pico-8 play session: mixed d-pad (fixed 12-tick cycle), after a click and taps of 🅾, ❎, 🅾+❎, 🅾 in the second before t = 0

[t = 1 s] mixed d-pad (1.2s cycle ×~1): → ← ↑ ↓ + 🅾/❎ taps, ~1s
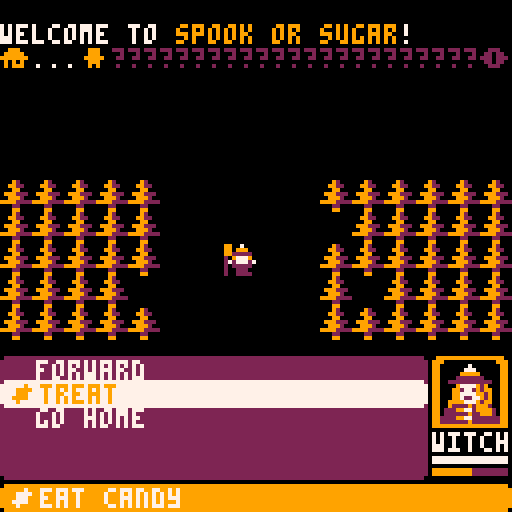
[t = 6 s] mixed d-pad (1.2s cycle ×~5): → ← ↑ ↓ + 🅾/❎ taps, ~6s
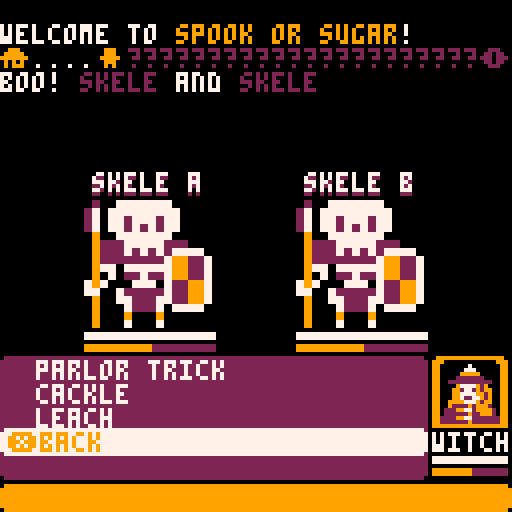
[t = 8 s] mixed d-pad (1.2s cycle ×~6): → ← ↑ ↓ + 🅾/❎ taps, ~8s
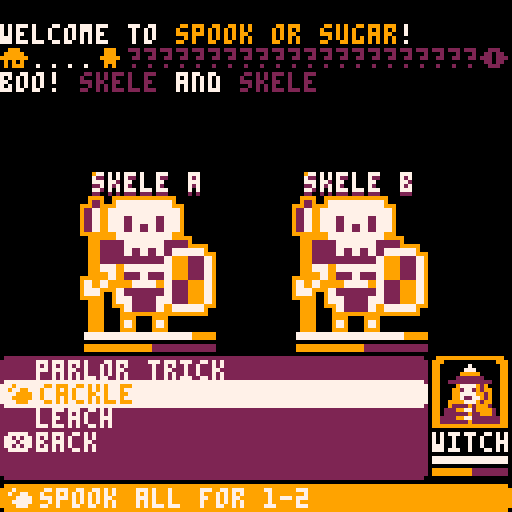

pico-8 cartridge
version 18
__lua__

function mobflip(mb,dx,dy)
 mb.flpx = dx==0 and mb.flpx or dx<0
 if dy then
 mb.flpy = dy==0 and mb.flpy or dy<0
 end
end

function mobbump(mb,dx,dy)
 mb.sox,
 mb.soy,
 mb.ox,
 mb.oy,
 mb.mov
 =
 dx*8,
 dy*8,
 0,
 0,
 mov_bump
end

function mov_bump(self)
 local tme=p_t>0.5 and 1-p_t or p_t
 self.ox,self.oy=self.sox*tme,self.soy*tme
end

function mov_walk(self)
 self.ox,self.oy=self.sox*p_t,self.soy*p_t
end


function drawspr(m)
 spr(m.s,m.x*8+m.ox,m.y*8+m.oy,m.w or 1,m.h or 1,m.flpx,m.flpy)
end


function create_object(s,x,y,draw,update,w,h)
 ob= {
  s=s,
  draw=draw or drawspr,
  update=update or empty,
  d=0,
  x=x or 8,
  y=y or 8,
  dx=0,
  dy=0,
  ox=0,
  oy=0, 
  w=w or 1,
  h=h or 1
 }
 add(objects,ob)
 return ob
end


function isorty(t) --insertion sort, ascending y
 for n=2,#t do
  local i=n
  while i>1 and t[i].y*8+t[i].oy+(t[i].z or 0)<t[i-1].y*8+t[i-1].oy+(t[i-1].z or 0) do
   t[i],t[i-1]=t[i-1],t[i]
   i-=1
  end
 end
end
-------------------------------
--compression
-------------------------------
function explodeval(s)
 local retval,lastpos,subarray={},1
 for i=1,#s do
  subes=sub(s,i,i)
  if subes=="{" then
   i+=1
   subarray=i
  elseif subes=="}" then
   add(retval,explodeval(sub(s,subarray,i-1)))
   subarray=nil
  elseif subes=="," and not subarray then
   local subs=sub(s, lastpos, i-1)
   add(retval,tonum(subs) or subs)---#subs!=0 and
   i+=1
   lastpos=i
  end
 end
 add(retval,sub(s,lastpos,#s))
 return retval
end

-------------------------------
--connversion/getting data
-------------------------------
function contains(array,a)
 for i in all(array) do
  if i==a then
   return true
  end
 end
end

function get_sig(x,y)
  local sig=0
  for i=1,4 do
    local dx,dy=x+dirx[i],y+diry[i]
    sig=bor(sig,shl(not check_tile(dx,dy,2) and not out_of_bounds(dx,dy) and 0 or 1,8-i))
  end
  return sig
end

function check_tile(_x,_y,_f)
  m=get_object(_x,_y)
  return m and fget(m.s,_f) or fget(mget(_x,_y),_f)
end

function get_object(_x,_y,filter,truth)
  -- local static_backup=nil
  for m in all(objects) do
    if m.x==_x and m.y==_y and m[filter]==truth then
      -- if m.satic then
       -- static_backup=m
      -- end
      return m
    end
  end
  -- return static_backup
end

-- function out_of_bounds(_x,_y)


function compare_sig_mask(sig,match,mask)
  return bor(sig,mask)==bor(match,mask)
end

function convert_spr(s) 
  return s%16*8,flr(s/16)*8
end

function convert_cord_to_spr(x,y) 
  return flr(x/8)%16+flr(y/8)*16
end

function flag_check(x,y,f)
  if f then return fget(getm(x,y),f) end
 return fget(getm(x,y))
end

function mflr(obj)
  return flr(obj.x/8),flr(obj.y/8)
end

function convert_cord(obj)
   return {x=flr(obj.x/8),y=flr(obj.y/8)}
end
-------------------------------
--collision
-------------------------------



function get_buttons()
 p.dx,p.dy=0,0
 for i=1,4 do
  if btn(i-1) then
   p.dx+=dirx[i]
   p.dy+=diry[i]
  end
 end
end

function getbtn(n)
 for i=0,5 do
  if btnp(i,n) then
   return i+1
  end
 end
 return 0
end

-------------------------------
--pathfinding
-------------------------------
function find_matching_tiles(position,sprite)
 local found,pos=2048,convert_cord(position)
 founds={}
 for x=0,mapwidth do
   for y=0,mapheight do
     if mget(x,y)==sprite then
      add(founds,{x=x,y=y})
     end
   end
 end
 return founds
end



function heuristic( nodea, nodeb )
 return nodea==nodeb and 0 or check_tile(nodea.x,nodea.y,0)
    and 
    255 
    or 
    distance(nodea,nodeb) 
end


function ★pathfinding(start,goal,ja)
 --★
 closedset,
 openset,
 came_from,
 g_scr,
 f_score
 =
 {},
 {start},
 {},
 {},
 {}
 
 g_scr[start],
 f_score[start]
 =
 0,
 heuristic(start,goal)
 while openset do
  local current = lowest_f_score(openset,f_score)
  if current==goal then
   local path={}
   while goal do
   -- …debug_square(goal.x,goal.y,g_scr[goal])
    add(path,goal)
    goal=came_from[goal]
    
    -- if mob then
    -- …debug_print(filter,goal.x,goal.y,step+1)
    -- end
    -- wait(2)
   end
   return path
  end
  del(openset,current)
  add(closedset,current)
  for i=1,4 do 
   local dx,dy=current.x+dirx[i],current.y+diry[i]
   if not out_of_bounds(dx,dy) then
    local ngb=graph[dx][dy]
    if not_in(closedset, ngb)  then
     tg_scr,
     notopen 
     = 
     g_scr[current]+distance(current,ngb),
     not_in(openset,ngb)
     
     if notopen or tg_scr<g_scr[ngb] then
      came_from[ngb],
      g_scr[ngb]
      =
      current,
      tg_scr
      f_score[ngb]=g_scr[ngb]+heuristic(ngb,goal)
      if notopen then
       add( openset, ngb )
      end
     end
    end
   end
  end
 end
end

-------------------------------
--dijkstra maps
-------------------------------
--★dijkstra_map
function calcdist(tx,ty)
 local cand,step={{x=tx,y=ty}},0
 distmap=blankmap()
 distmap[tx][ty]=0
 repeat
  step+=1
  candnew={} 
  for c in all(cand) do
   for d=1,4 do
    local dx,dy=c.x+dirx[d],c.y+diry[d]
    if not out_of_bounds(dx,dy) and not distmap[dx][dy] then
     distmap[dx][dy]=step
     if not check_tile(dx,dy,0) then
      add(candnew,{x=dx,y=dy})
     end
    end
   end
  end
  cand=candnew
 until #cand==0
end

function find_nearest_tile(tx,ty,filter,truth)
 local cand,step={{x=tx,y=ty}},0
 distmap=blankmap()
 distmap[tx][ty]=0
 truth=truth and truth or true
 repeat
  step+=1
  candnew={} 
  for c in all(cand) do

   if mget(c.x,c.y)==filter then
     -- cls()
     -- _draw()
    return c
   end
   for d=1,4 do
    local dx,dy=c.x+dirx[d],c.y+diry[d]
    printh(dx.." "..dy)
    printh(out_of_bounds(dx,dy))
    if not out_of_bounds(dx,dy) and not distmap[dx][dy] then

     distmap[dx][dy]=step
     local mob=get_mob(dx,dy)
     if mob and mob[filter]==truth then
      return mob
     end
     if not check_tile(dx,dy,0) then
      add(candnew,{x=dx,y=dy})
     end
    end
   end
  end
  cand=candnew
 until #cand==0
end

function round(x)
    return flr(x + .5)
end

function sign0(n)
  if n<=0 then return 0 end
  return 1
end


-------------------------------
--fading
-------------------------------
dpal,
fadeperc
=
explodeval("0,1,1,2,1,13,6,4,4,9,3,13,1,13,14"),
1
function dofade()
 local p,kmax,col,k=flr(mid(0,fadeperc,1)*100)
 for j=1,15 do
  col = j
  kmax=flr((p+j*1.46)/22)
  for k=1,kmax do
   col=dpal[col]
  end
  pal(j,col,1)
 end
end

dpal2=explodeval("0,2,7,7")

function fade(path,length)
 wait(length*4)
 fadeperc=path==1 and 0 or 4
 repeat
  fadeperc+=1*path
  for j=fadeperc,4 do
   pal(palate[j],palate[j-fadeperc],1)
  end
  wait(length)
 until fadeperc==4 or fadeperc==0
end

function checkfade()
 if fadeperc>0 then
  fadeperc=max(fadeperc-.04,0)
  dofade()
 end
end
-------------------------------
--data
-------------------------------
dirx,
diry
=
explodeval("-1,1,0,0,1,1,-1,-1,"),
explodeval("0,0,-1,1,-1,1,1,-1,")
dirx[0]=0
diry[0]=0
function sin_time()
  return sin(time()*4)
end

function getrnd(tab)
  return tab[ceil(rnd(#tab))]
end

function blankmap()
 local blank={}
 for _x=0,mapwidth do
  blank[_x]={}
 end
 return blank
end

-------------------------------
--strings
 -------------------------------
 chars,
 s2c,
 c2s
 =
 " !\"#$%&'()*+,-./:;<=>?@abcdefghijklmnopqrstuvwxyz0123456789[\\]^_`abcdefghijklmnopqrstuvwxyz{|}~",
 {},
 {}

 for i=1,95 do
  c,s=i+31,sub(chars,i,i)
  c2s[c],s2c[s]=s,c 
 end

 function chr(i)
  return c2s[i]
 end

 function ord(s,i)
  return s2c[sub(s,i,i)]
 end

function string_width(txt)
  local ws=0
  for i=1,#txt do
   if check_for_style(sub(txt,i,i)) then
    i+=1
   else
    ws+=1
    if not ord(txt,i) then
     ws+=1
    end
   end
  end
  return ws
end


function check_for_style(charf)
 comds="\0\1\2\3"
 for r=1,#comds do
  if charf==sub(comds,r,r) then
   return r-1
  end
 end
end

function binary(num)
 local bin=""
 while num!=0 do
  bin=(num%2)..bin
  num-=num%2
  num/=2
 end
 return bin
end

function increase(string,newlength)
  for f=#string,newlength do
   string=string.." "
  end
  return string
end

function rincrease(string,newlength)
  for f=#string,newlength do
   string=" "..string
  end
  return string
end



function grid_string(text)
 combine={}
 for i=1,flr(#text/3) do
  local te=""
  for f=0,2 do
   if text[f+i*3] then
    te=te..increase(text[f+i*3],10)
   end
  end
  add(combine,te)
 end
 return combine
end

function time_stamp()
 return stat(91).."/"..stat(92).."/"..sub(stat(90),3,4).." "..stat(93)..":"..(stat(94)<10 and "0"..stat(94) or stat(94).." ")
end

function string_size(txt)
 height,
 width,
 ws
 =
 5,
 0,
 0
 for i=1,#txt do
  subs=sub(txt,i,i)
  if subs=="\n" then
   height+=6
   if ws>width then
    width=ws
   end
   ws=0
  else
   ws+=string_width(subs)
  end
 end
 if ws>width then
  width=ws
 end
 return width,height
end

function string_position(txt,x)
 local ws=0
 for i=1,#txt do
  if ws>=x then
   return i
  end 
  if not ord(txt,i) then
   ws+=2
  else
   ws+=1
  end
 end
 return #txt
end

function divide_text(txt,max_size)
 text_array,start={},1
 w=0
 for i=1,#txt do
  char=sub(txt,i,i)
  w+=string_width(char)
  if char==" " then
   last=i
  end
  if w>max_size then
   newtext=sub(txt,start,last-1)
   add(text_array,newtext)
   w=w-string_width(sub(txt,start,last))
   start=last+1
  end  
 end
 add(text_array,sub(txt,start,#txt))
 return text_array
end

function combine_text(txt,max_size)
 txt=divide_text(txt,max_size)
 final=del(txt,txt[1])
 for f in all(txt) do
  final=final.."\n"..f
 end
 return final
end

-------------------------------
--palates
-------------------------------
palates={

 {0,3,11,7,"green"},
 {0,2,8,15,"red"},
 {0,9,10,7,"candy corn"},
 {2,4,5,15,"quake"},
 {1,2,14,15,"taffy"},
 {0,1,9,7,"spooky"},
 {0,12,14,7,"cga1"},
 {0,11,8,10,"cga2"},
 {0,8,7,10,"rca"},
 {0,5,6,7,"grayscale"},
 {0,7,7,7,"binary"},
 {2,1,12,15,"blue days"},
 {0,2,13,6,"mortician",},
 {0,2,7,9,"halloween"},--current pal
 {0,1,3,11,"gameboy"},
 {1,2,4,9,"steampunk"},
 {2,4,8,9,"choc bar"},
 {1,3,2,10,"ugly zombie"},
 {15,12,7,14,"alpine"},
 {5,8,6,12,"pico 8"},
 {0,5,7,9,"amber"},
 {0,1,2,3,"truth"},
 {0,1,12,7,"celestial"},

 -- {0,1,9,15,""},
 -- {0,10,}

}
-- flood=explodeval("0,0,0,0")
palatecolor=13
function palate_swap()
 pal()
 for i=0,3 do
  pal(i,palate[i+1])
 end
 -- cls(palate[1])
end

function palchange(di)
 palatecolor=(palatecolor+(di or 0))%#palates+1 
 palate=palates[palatecolor]
 -- palatecolor+=1 
 menuitem(1,palatecolor.." "..palate[5],palchange)

end
-- menuitem(1,"change platte",palchange)
palchange()
-------------------------------
--debug
-------------------------------
function oprint(_t,_x,_y,c1,c0)
 for i=1,8 do
  print(_t,_x+dirx[i],_y+diry[i],c0 or 0)
 end
 print(_t,_x,_y,c1 or 1)
end

function outline_sprite(obj,c)
  for i=1,15 do
   pal(i,c or 7)
  end
  for i=1,8 do
   -- local s=obj
   local s={flp=obj.flp,s=obj.s,x=obj.x,y=obj.y,ox=obj.ox+dirx[i],oy=obj.oy+diry[i]}
   -- s.ox+=dirx[i]
   -- s.oy+=diry[i]
   drawspr(s)
  end
  pal()
  drawspr(obj)
end

function wait(_wait)
 while _wait>0 do
  _wait-=1
  flip()
 end
 -- until _wait<0
end

cpu_high=0
function stat_print(y,x)
 x=x or 0
 if stat(1)>cpu_high and time()>1 then
  cpu_high=stat(1)
 end
 oprint("cpu "..stat(1),x,y)
 oprint("spi "..cpu_high,x,y+6)
 oprint("fps "..flr(stat(7)),x,y+12)
end

function …debug_square(x,y,c)
 rectfill(x*8,y*8,x*8+8,y*8+8,c or 8)
end

function select_square(x,y,c)
 rect(x-1,y,x+7,y+7,c or 8)
end

function …debug_print(t,x,y,c)
 oprint(t,x*8+2,y*8+2,c,7)
end

function tostring(any)
 if type(any)=="function" then 
  return "function" 
 end
 if any==nil then 
  return "nil" 
 end
 if type(any)=="string" then
  return any
 end
 if type(any)=="boolean" then
  if any then return "true" end
  return "false"
 end
 if type(any)=="table" then
  local str = "{ "
  for k,v in pairs(any) do
   str=str..tostring(k).."->"..tostring(v).." "
  end
  return str.."}"
 end
 if type(any)=="number" then
  return ""..any
 end
end

function snapshot()
 cls()
 map()
 flip()
end

function …print(text)
 printh('\n'..tostring(text))
 print(tostring(text),0,16,12)
end

function empty() end
-------------------------------
--binary save
-------------------------------
bintable={}
for i=1,2048 do
 bintable[i]=false
end
function commit_bintable()
 for i=0,127 do
  poke(0x5e00+i,get_poker(i))
 end
end
function get_poker(_i)
 _i=_i*8+1
 local _poker=0
 for n=0,7 do
  if(bintable[_i+n])_poker+=2^n
 end
 return _poker
end
function load_bintable()
 for i=0,127 do
   local _poker=peek(0x5e00+i)
   for j=0,7 do
    bintable[i*8+1+j]=get_bit(_poker,j)
   end
 end
end
function get_bit(_value,_n)
 return flr(shr(_value,_n))%2==1
end
function numtobintable(_value,_dest,_nbits)
 for i=0,_nbits-1 do
  bintable[_dest+i]=get_bit(_value,i)
 end
end
function bitstonum(_addr,_nbits)
 local _p=0
 for i=0,_nbits-1 do
  if(bintable[_addr+i])_p+=2^i
 end
 return _p
end

function check_los_dist(m,t)
 return distance(m,t)<=m.los and los(m,t) 
end

function check_tile(_x,_y,_f)
  m=get_mob(_x,_y)
  return 
    m and fget(m.s,_f) 
    or 
    fget(mget(_x,_y),_f)
end

function los(a,b)
 x1,y1=a.x,a.y
 x2,y2=b.x,b.y
 dx,
 dy
 =
 x2-x1,
 y2-y1
 
 abs_dx,
 abs_dy,
 sign_x,
 sign_y
 =
 abs(dx),
 abs(dy),
 sgn(dx),
 sgn(dy)
 abs2_dx,abs2_dy=abs_dx*2,abs_dy*2
 dis=distance(a,b)
 if abs_dx>abs_dy then
   ta=abs2_dy-abs_dx
  while 
   not out_of_bounds(x1,y1) 
   and not check_tile(x1,y1,2)
--   and distance(x1,y1,p.x,p.y)<p.los 
  do
   if x1==x2 and y1==y2 then
    return true
   end  
   if ta>=0 then
    y1+=sign_y
    ta-=abs2_dx
   end
   x1+=sign_x
   ta+=abs2_dy
  end
 else
  ta=abs2_dx-abs_dy
  while 
   not out_of_bounds(x1,y1) 
   and not check_tile(x1,y1,2)
  do
   if x1==x2 and y1==y2 then
    return true
   end 
   if ta>=0 then
    x1+=sign_x
    ta-=abs2_dy
   end
   y1+=sign_y
   ta+=abs2_dx  
  end
 end
end
function get_mob(_x,_y)
 for m in all(mobs) do
  if m.x==_x and m.y==_y then
   return m
  end
 end
end

actions,select={},1
function menu_update()

 if btnp(🅾️) then
  do_action(select)
 elseif btnp(⬇️) then
  sfx(62)
  select=select%#actions+1
  show_select()
 elseif btnp(⬆️)  then
  sfx(62)
  select=(select-2)%#actions+1
  show_select()

 elseif btnp(❎) and actions[#actions].icon=='❎' then
   sfx(61)
   do_action(#actions)

 end
end
-- selection={}
-- selectpwr
function show_select(i)
  selection={}
  selectpwr=actions[select].pwr
  -- printh("show")
  selectmode={}
  mode=actions[select].mode
  if mode then
   for m=1,#mode do
     printh(mode[m])
    selectmode[mode[m]]=true
   end
  else
   selectmode["hp"]=true
  end
  -- actions[select].mode or "hp"
  actions[select].over()
 
end

function do_action(i)
  local act=actions[i]
  local r = actions[i].act
  if r then
   local actionsave=actions
   actions={}

   error=r(p,target,act)
   if type(error)=="string" then
    sfx(60)
    actions=actionsave
    actions[select].name="*"..error--set to error message
   else
    if error then
     turn()
    end 
    sfx(63)
    select=1
   end
  else
   sfx(60)
  end
  show_select()
end

function create_action(name,act,icon,desc,pwr,over,mode)
act={
  name=name,
  act=act,
  icon=icon,
  desc=desc,
  pwr=pwr,
  over=over or empty,
  mode=mode
 }
 add(actions,act)
 return act
end

function create_item(name,use,icon,pwr,price)
 -- if use=="eathp" then

 -- elseif use=="eatmp" then

 -- elseif
 newitem={name=name,use=use,icon=icon,pwr=pwr,price=price}
 newitem.desc,newitem.use,newitem.over,newitem.mode=getitem(newitem)
 return newitem

end

yoffset=96
xoffset=1
xoffset=0

optionsh=flr((120-yoffset)/6)
optionsh1=optionsh+1
optionsw=flr(128/2)

function menu_draw()
 rectfill(0,yoffset,optionsw,127,1)
 color(3)
 selected=actions[select]
 if not selected then
  return
 end
 local name,icon,desc=selected.name,selected.icon,selected.desc
 for r=1,#actions do
  color(2) 
  pal(1,palate[3])
  local f=r-1
  local xo,yo=flr(f/optionsh)*optionsw,yoffset+f%optionsh*6+1
  iconr=actions[r].icon
  if r==select then
   rectfill(xo,yo-1,xo+optionsw,yo+5,1)
   xo+=1 
   color(3)
   pal(1,palate[4])
   draw_icon(xo,yo,iconr)
  end
  print(actions[r].name,9+xo,yo)
   if iconr=='❎' then
    print(iconr,xo,yo)
   end
 end
 rectfill(0,121,127,127,3)
 if type(desc)=='string' then
  pal(1,palate[3])
  print(desc,9,122,1)
  draw_icon(1,122,icon)
 end
  pal(1,palate[2])
end

-- soft_zone_y=0
function menu_draw_single_column()
 xo=xoffset*21
 rectfill(xo,yoffset+1,xo+optionsw,118,1)
 rectfill(xo+1,yoffset,xo+optionsw-1,119,1)
 selected=actions[select]
 if not selected then
  return
 end
 local name,icon,desc=selected.name,selected.icon,selected.desc
 
 --select>#actions-4 and #actions-4 or select-2
 ioffset=#actions<6 and 1 or select<=3 and 1 or select-2
 maxoff=min(#actions,ioffset+4)
 color(2)
 if ioffset>1 then
  print("⬆️",xo+1,yoffset+1)
 end
 if #actions>maxoff or (ioffset==1 and #actions>5) then
  print("⬇️",xo+1,yoffset+25)
 end
 -- print("➡️",optionsw-6,yoffset)
 for r=ioffset,maxoff do
  -- color(1) 
  pal(1,palate[3])
  -- local f=r-1
  local xor=xo
  yo=yoffset+(r-ioffset)*6+1
  iconr=actions[r].icon
  -- printh("ioff "..ioffset.." sele "..select.." max "..maxoff.." y "..yo)
  if r==select then
   rectfill(xo,yo,optionsw+xo,yo+4,1)
   rectfill(xo+1,yo-1,optionsw+xo-1,yo+5)
   xor+=1 
   -- color(1)
   pal(1,palate[4])
   draw_icon(xor+1,yo,iconr)
  elseif iconr=='❎' then
   print(iconr,xor+1,yo)
  end
  print(actions[r].name,9+xor,yo)
 end

 rectfill(0,122,127,126,3)
 rectfill(1,121,126,127,3)
 if type(desc)=='string' then
  pal(1,palate[3])
  print(desc,10,122,2)
  draw_icon(2,122,icon)
 end
 pal(1,palate[2])
end

btnicons=explodeval("🅾️,❎,⬆️,⬅️,➡️,⬇️")
function draw_icon(xo,yo,icon)
 if type(icon) == "number" then
  spr(icon,xo,yo-1)
 else
  print(icon,xo,yo)
 end
end
-->8
--trick or treat
--spooked sugar
--sugary spook
--spookysugar
--turducken
--the witch, the wolf and the horse
--#include module_shared.p8
--#include module_console.p8
--#include module_menurpg.p8
console_height=42
console_width=127

progress=0
mapsize=28
objects={}
optionsw=106
yoffset=89
console_y=0
optionsh=flr((120-yoffset)/5)
cash=4
function all_enemys()
	selection=enemy
end

function select_player()
	add(selection,p)
end

function single_target()
	for f=1,#objects do
		if objects[f].name==actions[select].name then
			add(selection,objects[f])
			return
		end
	end
end

function _init()
	reset()
	item_list={
		create_item("candy corn","eatmp",86,3,3),
		create_item("chocolate","eathp",87,6,4)
	}
	skill_table={
	 [0]={trick},
	 {regen,leach,attack},
	 {attack},--defend
	 {leach,megaspook,regen},
	 {},
	 {attack,candy,regen}
	}
	bestiary=explodeval(
	--name,s,hp,mp,dice,sides,def,xp,loot
	"witch,226,10,4,2,2,0,0,0"..
	",bat,72,4,2,1,2,0,1,1"..
	",skele,42,6,2,1,3,0,1,1"..
	",vampi,78,8,4,1,3,0,1,1"..
	",ghost,42,6,0,1,3,0,1,1"..
	",headless,110,10,6,3,3,0,3,1"..
	",frank,42,6,0,1,3,0,1,1"..
	",witch,42,6,0,1,3,0,1,1"..
	",plagu,42,6,0,1,3,0,1,1"..
	",scare,42,6,0,1,3,0,1,1"..
	",pumpk,42,6,0,1,3,0,1,1"..
	",devil,42,6,0,1,3,0,1,1"..
	",death,42,6,0,1,3,0,1,1"..
	",statu,42,6,0,1,3,0,1,1"
	)
	p=add_mob(0,108,89,"\3")
	p.inventory={
		item_list[1],
		item_list[2]
	}
	p.lvl=0
	p.draw=draw_player
	_drw=title_draw
	_upd=title_update
	ttext=title
	music(8)
end

title={0,1,2,2,3,12,2,4,12,0,5,6,7,4}
function title_draw()
 big_text(ttext,20)
	print("❎ start game",36,50+sintime,time()*4%2+2)
	map(112,0)
	
	mes="⬅️"..palate[5].."➡️"
	print("palate",52,60,3)
	print(mes,64-string_width(mes)*2,67,2)
end

function big_text(text,x)
	for i=1,#text do
		sx,sy=convert_spr(text[i]+176)
		sspr(sx,sy,8,24,i*8-#text*4+55,sin(time()+i/16)*6+8)
	end
end

win={10,2,5,12,8,2,9,11}

function title_update()
	if btnp(❎) then
		remove_enemys()
  actions={}
	 moving()
	 _upd=menu_update
	 _drw=main_draw
	 print_table('welcome to \3spook or sugar\2!')
--	 print_table('spook your way to the eye!')
	elseif btnp(⬅️) then
		palchange(-2)
	elseif btnp(➡️) then
		palchange()
 end
end

function _draw()
	sintime=round(sin(time()))
	palate_swap()
	 cls(palate[1])
	_drw()
end

function main_draw()
 map(pic*16,0,0,45,16,5)
-- rectfill(0,0,127,console_height,8) 
 draw_log()
 menu_draw_single_column()
 foreach(objects,function(obj) obj:draw() end) 
end

function draw_player(m)
bar=41
	ex=m.x
	ey=m.y
	uibar(ex,ey+25,m,18)	
	color(3) 
	if contains(selection,m) then
		ey+=sintime
		color(2)
	end
	rect(ex,ey+1,ex+18,ey+17)
	rect(ex+1,ey,ex+17,ey+17)
	xs,ys=convert_spr(m.s)
	palt(0,false)
	sspr(xs,ys,15,16,ex+2,ey+1)
	pset(ex+2,ey+1)
	pset(ex+16,ey+1)
	palt(0,true)
	print(m.name,ex,ey+19,2)
end

function _update60()
	_upd()
	log()
end

function add_mob(_typ,x,y,c)
 local entry=_typ*9+1
 local m={
		name=bestiary[entry],
		hp=bestiary[entry+2],
		mp=bestiary[entry+3]/2,
		dice=bestiary[entry+4],
		sides=bestiary[entry+5],
		def=bestiary[entry+6],
		xp=bestiary[entry+7],
		loot=bestiary[entry+8],
		flash=0,
		skills=skill_table[_typ]
 }
 m.maxhp=m.hp
 m.maxmp=bestiary[entry+3]
 m.namec=c..m.name
 obj=create_object(bestiary[entry+1],x,y,draw_mob)
 for k,v in pairs(m) do
 	obj[k]=v
 end
 return obj
end

function draw_mob(m)
	ex=m.x
	ey=m.y
	xs,ys=convert_spr(m.s)
	uibar(ex,ey+39,m,32)
 palate_swap()
	if m.flash>0 then
		c=palate[1]
		if m.hp<=0 then
			c=palate[3]
		end
		for i=0,3 do
			pal(i,c)
		end
		m.flash-=1
	elseif m.hp<=0 then
		del(objects,m)
	 return
	elseif contains(selection,m) then
		for i=0,3 do
			pal(i,palate[4])
		end
		ex+=sintime
		spr(84,ex+sintime,ey-2)
		for i=1,8 do
			sspr(xs,ys,16,16,ex+dirx[i],ey+6+diry[i],32,32)
		end
		palate_swap()
	end
	print(m.name,ex+16-string_width(m.name)*2,ey,1)
	print(m.name,ex+16-string_width(m.name)*2,ey-1,2)
	
	sspr(xs,ys,16,16,ex,ey+6,32,32)
 palate_swap()
end

function uibar(x,y,m,bar)
 rectfill(x,y,x+bar,y+1,1)
 barhp=(m.hp/m.maxhp)*bar
 barmp=(m.mp/m.maxmp)*bar
 if m.hp>0 then
  rectfill(x,y,x+barhp,y+1,2)
 end
 if m.maxmp>0 then
  rectfill(x,y+3,x+bar,y+4,1)
  if m.mp>0 then
  	rectfill(x,y+3,x+barmp,y+4,3)
 	end
 end
-- printh(time()%2) flr(time()*4)%2==0 and 1 or 3
 if contains(selection,m) then
-- 	printh(selectmode.hp)
  if selectmode.hp  then
  	newhp=mid(-barhp,(selectpwr/m.maxhp)*bar,bar-barhp)
  	if newhp!=0 then
--  		barhp=min(barhp+sign0(newhp),bar-newhp)
	  	rectfill(
				x+barhp,y,
				x+barhp+newhp,
				y+1,3)
			end
		elseif selectmode.mp then
			newmp=mid(-barmp,(selectpwr/m.maxmp)*bar,bar-barmp)
   if newmp!=0 then
--  		barmp=min(barhp+sign0(newmp),bar-newmp)
	  	rectfill(
				x+barmp,y+3,
				x+barmp+newmp,
				y+4,2)
			end
  end
 end
end

function floater_draw(f)
 f.y+=(f.ty-f.y)/8
 f.tr+=1
 if f.tr>64 then
  del(objects,f)
 end 
 oprint(f.s,f.x*8,f.y*8,f.c,1)
end

function add_floater(_txt,_x,_y,c)
 obj=create_object(_txt,_x+.375,_y,floater_draw)
 obj.c=c or 2
 obj.ty=_y-1
 obj.tr=0
end

function stat_floater(t,m,c)
	add_floater(t,m.x/8+2+rnd()-.5,m.y/8+2+rnd()-.5,c)
end

-->8
--main updates
function moving()
	menu=moving
	create_action("forward",forward,"☉","continue venturing")
	create_action("treat",inventory,71,"eat candy")
	create_action("go home",home,"⌂","go home")
	pic=0
end

function forward()
	progress+=1
	eventroll=flr(rnd(16))
	if progress==mapsize then
		actions={} 
		combat_start({5})
	elseif lastspawn>1 and eventroll<lastspawn then
	 actions={} 
		combat_start(getrnd(formations))
	elseif eventroll<lastspawn-1 then
		print_table("a merchant hails you")
		midshop()	
	else
		st="\3⌂\2"
		for i=1,mapsize do
			if i==mapsize then
				st=st.."\1☉"
			elseif i>progress then
				st=st.."?"
			elseif i==progress then
				st=st.."\3웃\1"
			else
				st=st.."."
			end
		end
		if progress_bar and progress_bar+max_rows>#message_stack then
			message_stack[progress_bar]=st
		else
			print_table(st)
			progress_bar=#message_stack
		end
--		print_table(p.namec.." takes a step")
	 sfx(58)
		lastspawn+=1
		moving()
		if eventroll>15 then
			print_table("a chest lies before you")
		 loot()
		end
	end
end


formations={{1},{1,1},{2,2},{1,1,1},{1,2,1},{1,3,1}}
	--bat squad
--	{1,2,1},--skele and bats
--	{1,3,1},--vampire and bats

--printh(tostring(formations))
function combat_start(formation)
 pic=-1
 if not formation then
  formation={}
  for i=1,ceil(rnd(3)) do
  	formation[i]=ceil(rnd(2))
  end
 end
 enemy={}
 encounter="boo! "
	div=(128-#formation*32)/(#formation+1)
	for i=1,#formation do
		new=add_mob(formation[i],(i-1)*32+div*i,44,"\1")
		final=""
		for m in all(enemy) do
			if sub(m.name,1,#new.name)==new.name then
			 if m.name==new.name then
			 	m.name=m.name.." a"
			 end
			 if sub(m.name,#m.name,#m.name)=="b" then
			 	final=" c"
			 else
			  final=" b"
			 end
			end
		end
		add(enemy,new)
		if #formation>1 and i==#formation then
		 encounter=encounter.." \2and "
		elseif i>1 then
		 encounter=encounter.."\2, "
		end
		encounter=encounter..new.namec
		new.name=new.name..final
		new.namec=new.namec..final
--		printh(encounter)
	end
	print_table(encounter)
	menu=combat_menu
	menu()
 music(-1,1000)
	music(8,1000)
end

function turn()
	for e in all(enemy) do
	 if e.hp<=0 then
	  p.xp+=e.xp
	 	del(enemy,e)
	 	if e.name=="headless" then
--	 		win_screen()
	 		_drw=title_draw
				_upd=title_update
				ttext=win
				reset()
				music(-1)
				music(24,1000)
--				moving()
				create_action("")
	 		return
	 	end
	 else
	 	ai_action(e,p)
--getrnd(e.skills)(e,p)
		end
		if p.hp<=0 then
			defeat()
		 return
	 end
	end
	if menu==combat_menu and #enemy==0 then
		victory()
	else
	 menu()
	end
end

function defeat()
	remove_enemys()
	p.draw(p)
	music(-1)
	fade(1,10)
	sfx(56)
	reset()
	 cls(palate[1])
	for f=0,8 do
		print_table("")
	end
	print_table(p.namec.." \2awaken in your home")
	select=1
	progress=0
	home()
	main_draw()
	fade(1,0)
	fade(-1,10)
	music(0,1000)
end

function remove_enemys()
	music(-1,1000)
 music(0,1000)
 for m in all(objects) do
		if m!=p then
			del(enemy,m)
			del(objects,m)
		end
	end
	lastspawn=0
end

function victory()
--	pic=5
	remove_enemys()	
	lv=p.xp/nextlvl*8
	xptxt="xp:"
	for i=0,7 do
		if i<lv then
			xptxt=xptxt.."\3█"
		else
			xptxt=xptxt.."\1…"
		end
	end
	for r=0,rnd(nummob) do
		loot()
	end
	lootcash=flr(rnd(nummob))
	cash+=lootcash
	if lootcash then
		print_table(p.namec.." \2grabs $"..cash)
	end
	if p.xp>=nextlvl then
		levelup()
		xptxt=xptxt.." "..p.namec.." \2lvl "..p.lvl.."!"	
	end
	create_action("continue",moving,"☉","continue venturing")
	print_table(xptxt)
end

function loot()
	rnditem=getrnd(item_list)
	add(p.inventory,rnditem)
	print_table(p.namec.."\2 grabs "..rnditem.name)
end

function combat_menu()
	create_action("trick",tricks,64,"scare foes")
	create_action("treat",inventory,71,"eat candy")
--	create_action("trade",skills,80,"trade items")
	create_action("trace",scan,"☉","look at stats")
	create_action("flee",flee,"웃","run away, dropping candy")
end

function flee()
--	if rnd()>.25 then
		print_table(p.namec.." \2runs away!")
	 if #p.inventory!=0 then
		 lostitem=getrnd(p.inventory)
		 print_table(p.namec.." \2drops "..lostitem.name)
		 del(p.inventory,lostitem)
	 end
		remove_enemys()
		moving()
		progress-=3
--	else
--		print_table(p.namec.." \2fails to flee!")
--		return true
--	end
end

function scan()
	for obj in all(objects) do
		desc=obj.name
		.." ♥"..obj.hp.."/"..obj.maxhp
		.." ★"..obj.mp.."/"..obj.maxmp
		.." ◆"..obj.dice.."-"..(obj.dice*obj.sides)
		create_action(
			obj.name,
			nil,
			"☉",
			desc,
			0,
			single_target
		)
	end
	create_action("back",menu,'❎')
end

function tricks()
 pwr=p.dice*p.sides*-.5
	create_action(
		"parlor trick",
		function() 
			choose_target(attack,"spook",pwr) 
		end,
		65,
		"spook one for "..p.dice..'-'..(p.sides*p.dice)..' spook',
		pwr,
		all_enemys
	)
	pwr=p.dice*p.sides*-.25
	create_action(
		"cackle",
		multihit,
		68,
		"spook all for "..(p.dice*.5)..'-'..(p.sides*p.dice*.5),
		pwr,
		all_enemys
	)
	create_action(
		"leach",
		function() 
			choose_target(leach,"leach",pwr) 
		end,
		68,
		"leach "..(p.dice*.5)..'-'..(p.sides*p.dice*.5).." sugar",
		pwr,
		all_enemys
	)	
		create_action("back",menu,'❎')
end

function home()
	progress=0
	if p.hp>0 then
	 create_action("venture",moving,82,"venture out!")
	end
	create_action("rest",rest,81,"recover",999)
	create_action("shop",function() menu=home print_table(p.namec.." \2has $ "..cash) print_table("trader:\3welcome! anything strike \3your sweet tooth?") shop() end,"$$","buy more candy")
	pic=2
end

function getitem(item)
	if item.use=="eathp" then
		return "gain "..item.pwr.." spook",eat,select_player,{"hp"}
	elseif item.use=="eatmp" then
		return "gain "..item.pwr.." sugar",eat,select_player,{"mp"}
		end
end

function midshop()
	create_action("shop",function()print_table(p.namec.." \2has $ "..cash) print_table("trader:\3welcome! anything strike \3your sweet tooth?") shop() end,"$$")
	moving()
	menu=midshop
end

function shop()
	music(-1)
	music(16,1000)
	pic=1
 for v in all(item_list) do
  local desc=getitem(v)
 	create_action(v.name.." $"..v.price,browse,v.icon,desc,v)
 end
 create_action("talk",talk,"웃","talk to the trader")
 create_action("back",menu,'❎')
end

function talk()
	print_table("trader:\3i sell candy for corn$")
	shop()
end

function browse(n,n,act)
	print_table("trader:\3i'll part with it for $"..act.pwr.price)
	create_action(act.pwr.pwr.."$ buy",buy,act.icon,act.desc,act.pwr)
	create_action("back",shop,'❎')
end

function buy(n,n,act)
	if cash>=act.pwr.price then
	 add(p.inventory,act.pwr)
	 print_table("bought "..act.pwr.name)
		cash-=act.pwr.price
		print_table(p.namec.." has \2$ "..cash)
	 shop()
	else
		return "not enough $"
	end
end
-->8
--stat manipulation
function recovermp(t,p)
	t.mp=mid(0,t.mp+p,t.maxmp)
--	print_table(t.name.."\2 eat "..i.name.." and gain "..i.pwr)
--	return true
	 stat_floater("+"..p,t,3)
end

function recoverhp(t,p)
--	printh(tostring(i))
	t.hp=mid(0,t.hp+p,t.maxhp)
	stat_floater("+"..p,t)
--	return true
end

function rest()
	print_table(p.namec.."\2 rest and recover hp")
	recoverhp(p,999)
--	recoverhp(p,0)
	recovermp(p,999)
	home()
end

function eat(t,n,i)
	if i.name=="candy corn" then
		recovermp(t,i.pwr)
	elseif i.name=="chocolate" then
		recoverhp(t,i.pwr)
	end
--	printh(tostring(i))
--	desc=i.desc or getitem(i)
--	print_table(p.namec.."\2 eat "..i.name.." and gain "..i.pwr)
	print_table(t.namec.." \2ate "..i.name..", "..i.desc)
--	printh(#t.inventory)
	for item in all(t.inventory) do
		if item.name==i.name then
		del(t.inventory,item)
		break
		end
	end
--	printh(#t.inventory)
--	printh(tostring(i))
	return true
end

function attack(a,d,mod)
	sfx(55)
	mod=mod or 1
 dam=ceil(roll(a.dice,a.sides,d.def)*mod)
-- d.hp=max(0,p.hp-dam)
 d.hp=mid(0,d.hp-dam,d.maxhp)
 d.flash+=8
 print_table(a.namec..'\2 trick '..d.name..'\2 for '..dam..'!')
-- print_table(a.namec..'\2 trick '..d.namec)
 if d.hp<=0 then
 	print_table(d.namec.." \2got spooked!")
 	d.flash+=32
 end
 stat_floater(-dam,d)
 printh(a.name.." rolled "..dam)
	return true
end

function roll(dice,side,def)
 local dmg = 0
	for i=1,dice do
		dmg+=ceil(rnd(side))
 end
 dmg-=min(def,0)
 return dmg
end

nextlvl=2
function levelup()
	nextlvl=nextlvl*2
--	levelup()+nextlvl*1.1
--	actions={}
--	print_table("+1 max spook and +1 max sugar")
--	moving()
--	create_action("spooky",moving,67,"+spook power")
--	create_action("nerves",nil,"♥","+max spook")
-- create_action("grabby",nil,68,"+candy loot")
--	create_action("insuln",nil,66,"+max sugar")
	p.lvl+=1
	p.xp=0
	p.maxhp+=1
	p.hp=p.maxhp
	sfx(54)
--	p.mp=p.maxmp
end
-->8
--inventory

function inventory(n,n,act) 
 for v in all(p.inventory) do
-- 	local desc,use,over,mode=getitem(v)
 	create_action(v.name,v.use,v.icon,v.desc,v.pwr,v.over,v.mode)
 end
	create_action("back",menu,"❎","go back")
end



-->8
--skills
function multihit()
	if p.mp>=p.dice then
		for ene in all(enemy) do
			attack(p,ene,.5)
		end
		p.mp=max(p.mp-p.dice,0)
		return true
	end
	return "need more sugar"
end

function leach(a,d)
	local dam=min(roll(a.dice,a.sides),d.mp)
	 recovermp(a,dam)
	d.mp-=dam
	print_table(a.namec.." \2sucks \3"..dam.." \2sugar from "..d.namec)
	return true
end

function regen(a)
	dam=min(a.mp,a.maxhp-a.hp)
	recovermp(a,-dam)
	recoverhp(a,dam)
	print_table(a.namec.." \2gains "..dam.." spook from sugar")
	return true	
end

function candy(a)
	eat(a,1,getrnd(item_list))
end

function megaspook(m,p)
	attack(m,p,2)
	m.mp-=m.dice
end

function choose_target(act,desc,pwr,require)
 if #enemy==1 then 
 	act(p,enemy[1])
 	turn()
 else
	 print_table('who to target with '..desc..'?')
	 for s in all(enemy) do
	--  if require==nil or require(s)==true then
	  create_action(s.name,
	  function() 
	  act(p,s) 
	  return true end,
	  84,desc.." "..s.name,
	  pwr,
	  single_target
	  ) 
	--  end
	 end
	 create_action("back",menu,'❎')
	end
end

function defend(a,d)
--	local dam=max(roll(a.dice,a.sides),d.mp)
--	 recovermp(a,dam)
--	d.mp-=dam
	defbuff=ceil(roll(a.dice,a.sides)/2)
	a.def+=defbuff
	print_table(a.namec.." defends!")
	return true
end
-->8
function log()
 if (toggle or m_i<=#message_stack ) and #message_stack!=0 then
  f=0
  repeat
   smoothscroll() 
    f+=1
  until f>0 or m_i>=#message_stack
 end
end

function smoothscroll()
 ::scroll_label::
  local message=message_stack[m_i]
  if check_for_style(char) then
   goto scroll_label
  end
   if m_i<=#message_stack then
    if m_i+flr(m_y/font_height)==max_rows then
     m_y-=1
     toggle=true
    end
    m_i+=1
   end
 if  toggle then
  m_y-=1
  if m_i+ceil(m_y/font_height)<=max_rows then
   toggle=false
  end
 end
end


function draw_log()
 clip(0,console_y,console_width,max_rows*font_height)
 fsder=min(max_rows-ceil(m_y/font_height),m_i)
 for i=max(min(ceil(-m_y/font_height)-1,m_i),1),fsder do
  local messager=message_stack[i]
  if not messager then break end
  divide=1
  offset=0
  endoff=0
  textcolor=2
--  backcolor=0
  y=i*font_height+m_y+console_y
  for f=1, #messager do
    style=check_for_style(sub(messager,f,f))
    if style then
      font_function(sub(messager,divide,f),offset,y,textcolor)
      offset+=string_width(sub(messager,divide,f))*font_width
      textcolor=style
      divide=f+1
    elseif f==#messager then
     endoff=string_width(sub(messager,divide,#messager))*font_width+offset
     font_function(sub(messager,divide,f),offset,y,textcolor)
    end 
  end
 end
 clip()
end

function wavy_text(text,x,y,col)
  for i=1,#text do
   xr=x+string_width(sub(text,1,i))*font_width
   yr=y-abs((time()+xr)%(2*y)-y)/2
   font_function(sub(text,i,i),xr,y+yr,col)
  end
end

function grid_string(text)
 combine={}
 for i=0,ceil(#text/3) do
  local te=""
  for f=0,2 do
   local tex=text[f+i*3+1]
   if tex then
    te=te..increase(tex,10)
   end
  end
  add(combine,te)
 end
 return combine
end

function print_table(tab)
 if type(tab)=="string" then
  tab={tab}
 end
 foreach(tab,function(p) 
--  text=divide_text(p,max_columns+1)
--  printh(#text)
--  foreach(text,function(n)  add(message_stack,n) printh(n)  end)
  	add(message_stack,p)
  end)
end


function reset()
 m_i,
 m_t,
 m_y,
 c_i,
 com,
 com_index,
 com_stack,
 message_stack=
 1,--current index of text
 1,--current char
 0,--offset char y
 2,--cursor position player
 "> ",
 0,
 {},
 {}
 progress_bar=nil
  font_function=print
  font_height=6
  font_width=4
  max_rows=console_height/font_height
  max_columns=console_width/font_width
end
function reserve_rows(number)
 for i=1,number do
   print_table("")
 end
end

function refresh_rows(number)
 for i=#message_stack-max19,#message_stack do
  message_stack[i]=""
 end
end

-->8
--ai
function ai_action(m)
	local skills=m.skills
	while #skills!=0 do
		local choice=getrnd(skills)
--		printh("testing")
		if (choice==leach and (m.mp>=m.maxmp or p.mp<=0)) or
					(choice==megaspook and m.mp<m.dice)  or
					(choice==regen and (m.mp<=0 or m.hp>=m.maxhp))
		then
			del(skills,choice)
		else
					printh(m.name..tostr(choice==regen))
			choice(m,p)
			return
		end
	end
	printh("not found")
end
__gfx__
00033300000030000012200000011000000200000032300000333000001111103330000220000000000000333333000010102200000022000001120221110000
00332330000113000122120000023100002220000333330003211300001333101110002222000000000000222222000010102003333002000001122221110000
00323230001221303122222000232310002220003230123003111300111112103330003333000000000003333333300010102233333322000001332331330000
00332330012221003112222012323210033333003300011003111300133313103300033333300000000002222221000011102231331322000003333331130000
00133300312210003311221013232000033333002310121003111300122211100100011111100000303022221121000001000033333300000003121312130000
01000000031100000331110001320000111111100121110000020000133310002201111111111000333022222221000001000333113330000003111311130000
10000000003000000033300000110000011111000011200000020000111110000100331221330000313020111111000001003333223333000003333333330000
00000000000000000000000000000000000000000000000000000000000000000100322222230000010002211112200001033233333333300013331113331000
00003000000002200000200000001200000000003333333000001100003330000223112112113220010022222222220001333033333323300211333333311200
00001300000322200003020000001120000322003000003000001210031113000223111221113220013222222222222031330013331103300221111111112200
00111130033332000001002000333110002232301010101000013110312221300133111111113300223333313333333033300111111103300222222122222200
00121000113333000033102000323000002323201212121000131000312121300101111111111000220033313333333301001111111003300222222121222200
31111000111330000013300011333000003232201212121011310000312221300100033333300000010033313333302201001110111000000332222122223300
03100000011130000331330021100000001223001212121012100000031113000100011111100000010022222222202201000111011100000332222121223300
00300000001100003133133002100000010000001212121001100000003330000100111111110000010033313333300001000011001100000002222122220000
00000000000000000000000000000000100000000000000000000000000000000100111111110000010033313333300001000020002000000000110001100000
11200000000001000000010000002100003330000001110000111000000001000000022200000000010022222220000003330001111111100133333333000000
11210000000311100032211000010030032223000011100000030000000021100002222222000000120222222222000003230111111110000332222222222200
22222000002331000223230000010030322322300011100000222000000232000002222222000000120221222122000003330111111110000100011111111000
11211000033233000232320000310000132223100111110002232200002320000022122212200000120221212122000000101122222211000100112221110000
22221000013320000323220001300000113331100122110002232200023200000022122212200000030022222220000000101022222201000100120002100000
33332000111300001122300021000000011111000322330033222330112000000022122212200000031112222211100000101021221201000100120002100000
33333000010000000100000000000000001110001111111033333330010000000022222222200000031112121212222000101022222201000100112221100000
00000000000000000000000000000000000000000000000000000000000000000022221222203000031111111123311200100100220010000133311111330000
00321000002220000003330003333300000000000011100000000000011111000022222222203000032202222223311200103110000113000133332123333000
03211300022222000032223032222230102330100100010000010330133333100022222222202300030201121123311200303331111333103133312121333000
32113210332223300322231013333310123323103333333001022330133333100032222222222300232000222021133200311333333331112233332123333300
21132110333333303111311011111110033233003233323022211300122333100032222222222230220021111121133200221111111111112230332123303300
11321130133333101333110013222310132332103333333011111300122111100032222222222230030022111221133200201111111111113330332123302200
03211300111111103111300013222310103320103322233011133300000111100032222222222230030002111202222000300333333330023300333233302200
00113000011111000000000001111100000000000333330033300000000111000003322222233300030003000300000000300111111110220100033333300000
00000000000000000000000000000000000000000000000000000000000000000000033333300000030002000200000000100111111110000100003333330000
00000000000000000000000000000000000000000000000000000000000000001111100000011111000000222200000000011100001110000000011111100000
00010000000100001110010000001100010000000111111100111100000010002222110000112222000002222220000020001221122100020000111111110000
01111100011111001110010000011100100110000101110100011000001111000222211001122220000022222222000022201131131102220222222112222220
11111110101110101001110001111000001111000111111100100100001110000022211001122200000021311312000021222111111222120002232222322000
11010110111011101001110000110000011111000011111001111110011110000002110000112000000021112222000021211112211112120033222222223303
10000010011111000111100001010000001110000010101000111100001000000001110000111000000222222222000021211211112112123003223113223003
00000000000000000000000000000000000000000000000000000000000000000222110000112220002202211110000020212211112212023333123223213333
00000000000000000000000000000000000000000000000000000000000000002222110000112222020021122222000020002221122200003333111111113333
00000000000000000000000000000000000000000000000000000000000010000022211001122200000122211221200000111221122111001111113333111111
01111100110111101100110010101000001000000010100000010000000111000000211001120000002211222112110001111221122111101111112112111111
00000100110111101100110010110100001100001010110000000000001001100000111111110000022222111221222001111221122111101111113333111111
01010100000000001100110010111010001110001111111000111000010001000001221331221000222111222221222200111221122111001331112112111331
01000000111111101110111010110100001100001010110000000000110010000000021331200000111022200112022200011220022110002211123113211122
01111100100000101110111010101000001000000010100001111100011100000000000110000000022021000022022000112200002211002210123113210122
00000000000000000000000000000000000000000000000000000000001000000000000000000000020012000022020000333333333333001110231111320111
00000000000000000000000000000000000000000000000000000000000000000000000000000000020022000022020000222222222222001000231111320001
00011000000000000000000000000000000000000000000003330000220000000000000000000000000000022200000000000232222000000002200002200000
01100100001000000000000000000000000000000000000001110002222000000000000000000000020000022000001000000111111000000002000132231000
10010100101100000000000000000000000000000000000003330003333000000000000222000000020033322333001000022222222220000332330111111000
10101010100111100000000000000000000000000000000003300033333300000000000220000000220331333313301100003133331300003133313133312330
01010010110100000000000000000000000000000000000000100011111100000000033223300000200331333313300100003333333300003133313132312333
01001100010000000000000000000000000000000000000002201111111111000000333333330000220333333333301100001131131100003331333132312333
00110000000000000000000000000000000000000000000000100332222330000000331331330000020131311313101000000111111000000322331132311222
00000000000000000000000000000000000000000000000000100332222330000000333333330000220011111111001102222222222222200022111333331111
00000002000000003300003300000000333333300000000002223131223331000000113113110000200000212100000102222323323222200001111333331111
00000033300000003333333300000000111111100000000002223111113311100000011111100000201110212102220101032222222230100000001111111211
00000333330000000311113000000000130330100000000000133111111111100222000120001110201010212102020101003232232300100033333333333231
00002322232000000312213000000000132332100000000000101111111113300202222121111010201000212100020133303222222303330003333333333231
00002221222000000312213000000000111111100000000000101133333312200201112121222010201100212100220133000333333000330000001100001200
00000211120000000322223000000000133303100000000000100111111112200201011122202010200111212222200100000001100000000000002200001100
00000033300000003333333300000000133323100000000000100111111110000001000000002000220000212200001100000001100000000000003300002200
00003333333000003300003300000000111111100000000000100111111110000001000000002000022222211111111000000001100000000000003300003300
00033333333300000000000002222200022200000000000000000000000000000011101111011100000000012222000000000000000000000000000333300000
00232223222320000000000023333320233320000000000000000000000000000133311221133310000000112222000000000002200220000000000330000000
00222022202220000000000033333330331330000000000000000000000000001222111111112221000000111200000000000002200220000002222332222000
00020012100200000000000031111130311130000000000000000000000000001333122222213331000033111133000000000000222200000022222222222200
00000333330000000000000033333330331330000000000000000000000000000122133113312210003333311333330000000022223220000113333113333110
00033333333300000000000031111130031300000000000000000000000000000033111221113300033113333331133000000222222223000113113113113110
00333333333330000000000033333330033300000000000000000000000000000002112332112000331121333312113300002222222200000223333223333220
03333333333333000000000000000000000000000000000000000000000000000021222112221200331221333312213300022222222200300222222222222220
23222322232223203111113022222122000310000030030033002000203333000111121111211110333333333333333300222222222200300222232323232220
22202221222022202333332033333123003311000033330033033300231313300222122222212220331131333313113302222222222200300022323232322200
02000211120002003111113033333123000330000032230033111110233333301111121111211111133111111111133132222223222300300002222222222000
00000011100000003333333011111111033311100032233010322230203322332212122112212122133331111113333132222223222300300001331331331000
00000111110000001132311022122222003331000013331012122212311122331102112222112011223333333333332233222222222003300111332112331110
00001111111000003111113033123333333311110111111110111110203133220113111301110113220133333333102203222222222333001111132332311111
00111111111110003311133033123333000110000322222310011100003113200303011301100303020220000002202000022222221100001111112332113311
11111111111111100000000011111111000330000020002010011110001001000300221001220300000220000002200000002211000000001111112332111111
00000000000000000000000000000000000000000000000000000000000000000000000000000000000000000000000000000000000000000000000000000000
00000000000000000000000000000000000000000000000000000000000000000000000000000000000000000000000000000000000000000000000000000000
00000000000000000000000000000000000000000000000000000000000000000000000000000000000000000000000000000000000000000000000000000000
00000000000000000000000000000000000000000000000000000000000000000000000000000000000000000000000000000000000000000000000000000000
00000000000000000000000000000000000000000000000000000000000000000000000000000000000000000000000000000000000000000000000000000000
00000000000000000000000000000000000000000000000000000000000000000000000000000000000000000000000000000000000000000000000000000000
00000000000000000000000000000000000000000000000000000000000000000000000000000000000000000000000000000000000000000000000000000000
00000000000000000000000000000000000000000000000000000000000000000000000000000000000000000000000000000000000000000000000000000000
03333300333330000333300033003300033330003300330003333000033330003300330003333000330033000033000000000000000000000000000000000000
03333320333332000333320033203320033332003320332003333200033332003320332033333300332033200033200000000000000000000000000000000000
33333321333333103333331033213321333333103321332133333310333333103321332133333320332133210033210000000000000000000000000000000000
33333321333333203333332033213321333333203321332133333320333333203321332133333321332133210033210000000000000000000000000000000000
33222221332233213322332133213321332233213321332133222221332233213321332133223321332133210033210000000000000000000000000000000000
33211111332133213321332133213321332133213321332133211111332133213321332133213321332133210033210000000000000000000000000000000000
33210000332133213321332133213321332133213321332133210000332133213321332133213321332133210033210000000000000000000000000000000000
33210000332133213321332133213321332133213321332133210000332133213321332133213321332133210033210000000000000000000000000000000000
33333000333333213321332133332221333332213321332133210000333333213321332133213321333333210033210000000000000000000000000000000000
33333200333333213321332133332111333332113321332133210000333333213321332133213321333333210033210000000000000000000000000000000000
03333310333332213321332133332100333332103321332133210000333333213321332133213321333333210033210000000000000000000000000000000000
03333320333332113321332133332100333332103321332133210000333333213321332133213321033332210033210000000000000000000000000000000000
00223321332222103321332133223300332333103321332133213300332233213333332133213321003322110002210000000000000000000000000000000000
00013321332111103321332133213320332333203321332133213320332133213333332133213321003321100000110000000000000000000000000000000000
00003321332100003321332133213321332133213321332133213321332133213333332133213321003321000000000000000000000000000000000000000000
00003321332100003321332133213321332133213321332133213321332133213333332133213321003321000000000000000000000000000000000000000000
33333321332100003333332133213321332133213333332133333321332133213333332133213321003321000033000000000000000000000000000000000000
33333321332100003333332133213321332133213333332133333321332133213333332133213321003321000033200000000000000000000000000000000000
33333221332100000333322133213321332133210333322103333221332133213333332133213321003321000033210000000000000000000000000000000000
33333211332100000333321133213321332133210333321103333211332133210333322133213321003321000033210000000000000000000000000000000000
02222210022100000022221002210221022102210022221000222210022102210022221102210221000221000002210000000000000000000000000000000000
00111110001100000001111000110011001100110001111000011110001100110001111000110011000011000000110000000000000000000000000000000000
00000000000000000000000000000000000000000000000000000000000000000000000000000000000000000000000000000000000000000000000000000000
00000000000000000000000000000000000000000000000000000000000000000000000000000000000000000000000000000000000000000000000000000000
00003000300000000000000000000000000002220000000000033333330000000000000000000000000022222220000000003232323000000000000000000000
00033000330000000000000200000000000002200000000000033333330000000000000000000000000222222222000000003333333000000000000000000000
00033000330000000000002220000000000332233300000000022222330000000000000000000000000222222222000000003333333000000000000000000000
00333333333000000000033333000000003333333330000000021112330000000000022022000000000212212222000000003133133000000000000000000000
00332222333300000000111111100000003133133330000000022122330000000000022222000000000222222220000000003133133000000000000000000000
00323223233300000011111111111000003333333330000000032123330000000000002220000000000022221000000000003133133000000000000000000000
00321221233300000000322223130000003311333330000000032123330000000000002220000000000022221000000000003333333000000000000000000000
00332222333100000003312213133000000333333300000000032123330000000000033333000000000003333300000000003333333000000000000000000000
00322112233110000003322223313000003111111111000000311111111100000003111111111000000311111111100000031111111110000000000000000000
01332222331110000003321122313000033133313332220003313331333222000033133313332220003313331333222000331333133322200000000000000000
01313223331110000033332223133000033133313332220003313331333222000033133313332220003313331333222000331333133322200033332222333300
01111333131111000031111313331000333133313332220033313331333222000333133313332220033313331333222003331333133322200033222222223300
01111331131131000111332213333100111133313332220011113331333222000111133313332220011113331333222001111333133322203332222222222333
01111131111131000111111311333100331333332223330033133333222333000331333332223330033133333222333003313333322233303033222222223303
01131111131111101111332211111110331333332223330033133333222333000331333332223330033133333222333003313333322233303333332222333333
01131111111111101111111311111110331333332223330033133333222333000331333332223330033133333222333003313333322233300333333333333330
__gff__
0000000000000000000000000000000000000000000000000000000000000000000000000000000000000000000000000000000000000000000000000000000000000000000000000000000000000000000000000000000000000000000000000000000000000000000000000000000000000000000000000000000000000000
0000000000000000000000000000000000000000000000000000000000000000000000000000000000000000000000000000000000000000000000000000000000000000000000000000000000000000000000000000000000000000000000000000000000000000000000000000000000000000000000000000000000000000
__map__
9494949494000000000094949494949493939393939393939393939393939393949400939393939393939393939494949494940000000000000000000000949493930093939393729393939372939393000004000400040000040004000400004444444441444444414444444444444400000000000000000000000000000000
94949494940000000000009494949494930104010493008e8f00930401040193940000937474749292747474939494949494000084830083008300840094949493000074749300000000930000000093000000000000000000000000000000004444444144444441444444444444444400000000000000000000000000000000
94949494940000960000949494949494930104010493009e9f00930401040193949494930000000000000000930094949494940000000000000000000000949493000000000000009600000000920093000400040004000000000400040004004444414444444144444444444444444400000000000000000000000000000000
9494949400000000000094009494949493010401049393939393930401040193949494930000009600000000930094949494940083008384008300840094949493000000009300000000930000000093000000000000000000000000000000004441444444414444444444444444444400000000000000000000000000000000
9494949494000000000094949494949493939393939393939393939393939393949400930000000000000000930094949494000000000000960000000000949493939393939393000093939393939393000004000400040000040004000400004144444441444444444444444444444400000000000000000000000000000000
0000000000000000000000000000000000000000000000000000000000000000000000000000000000000000000000000000000000000000000000000000000000000000000000000000000000000000000000000000000000000000000000000000000000000000000000000000000000000000000000000000000000000000
9393939393939393939393939393939300000000000000000000000000000000000000000000000000000000000000000000000000000000000000000000000000000000000000000000000000000000000000000000000000000000000000000000000000000000000000000000000000000000000000000000000000000000
930105050593008e8f0093939301019300000000000000000000000000000000000000000000000000000000000000000000000000000000000000000000000000000000000000000000000000000000000000000000000000000000000000000000000000000000000000000000000070710000000000000000000000007071
930501050593009e9f0093939301019300000000000000000000000000000000000000000000000000000000000000000000000000000000000000000000000000000000000000000000000000000000000000000000000000000000000000000000000000000000000000000000000080810000000000000000000000008081
9301010593939393939393939301019300000000000000000000000000000000000000000000000000000000000000000000000000000000000000000000000000000000000000000000000000000000000000000000000000000000000000000000000000000000000000000000000090917071000000000000000070719091
9393939393939393939393939393939300000000000000000000000000000000000000000000000000000000000000000000000000000000000000000000000000000000000000000000000000000000000000000000000000000000000000000000000000000000000000000000000070718081000000666700000080817071
4141414141414141414141414141414100000000000000000000000000000000000000000000000000000000000000000000000000000000000000000000000000000000000000000000000000000000000000000000000000000000000000000000000000000000000000000000000080819091000000767700000090918081
4141414141414141414141414141414100000000000000000000000000000000000000000000000000000000000000000000000000000000000000000000000000000000000000000000000000000000000000000000000000000000000000000000000000000000000000000000000090917071000000000000000070719091
4141414141414141414141414141414100000000000000000000000000000000000000000000000000000000000000000000000000000000000000000000000000000000000000000000000000000000000000000000000000000000000000000000000000000000000000000000000070718081000000000000000080817071
4141414141414141414141414141414100000000000000000000000000000000000000000000000000000000000000000000000000000000000000000000000000000000000000000000000000000000000000000000000000000000000000000000000000000000000000000000000080819091707100000000707190918081
4141414141414141414141414141414100000000000000000000000000000000000000000000000000000000000000000000000000000000000000000000000000000000000000000000000000000000000000000000000000000000000000000000000000000000000000000000000090917071808170717071808170719091
0000000000000000000000000000000000000000000000000000000000000000000000000000000000000000000000000000000000000000000000000000000000000000000000000000000000000000000000000000000000000000000000000000000000000000000000000000000000000000000000000000000000000000
0000000000000000000000000000000000000000000000000000000000000000000000000000000000000000000000000000000000000000000000000000000000000000000000000000000000000000000000000000000000000000000000000000000000000000000000000000000000000000000000000000000000000000
0000000000000000000000000000000000000000000000000000000000000000000000000000000000000000000000000000000000000000000000000000000000000000000000000000000000000000000000000000000000000000000000000000000000000000000000000000000000000000000000000000000000000000
0000000000000000000000000000000000000000000000000000000000000000000000000000000000000000000000000000000000000000000000000000000000000000000000000000000000000000000000000000000000000000000000000000000000000000000000000000000000000000000000000000000000000000
0000000000000000000000000000000000000000000000000000000000000000000000000000000000000000000000000000000000000000000000000000000000000000000000000000000000000000000000000000000000000000000000000000000000000000000000000000000000000000000000000000000000000000
0000000000000000000000000000000000000000000000000000000000000000000000000000000000000000000000000000000000000000000000000000000000000000000000000000000000000000000000000000000000000000000000000000000000000000000000000000000000000000000000000000000000000000
0000000000000000000000000000000000000000000000000000000000000000000000000000000000000000000000000000000000000000000000000000000000000000000000000000000000000000000000000000000000000000000000000000000000000000000000000000000000000000000000000000000000000000
0000000000000000000000000000000000000000000000000000000000000000000000000000000000000000000000000000000000000000000000000000000000000000000000000000000000000000000000000000000000000000000000000000000000000000000000000000000000000000000000000000000000000000
0000000000000000000000000000000000000000000000000000000000000000000000000000000000000000000000000000000000000000000000000000000000000000000000000000000000000000000000000000000000000000000000000000000000000000000000000000000000000000000000000000000000000000
0000000000000000000000000000000000000000000000000000000000000000000000000000000000000000000000000000000000000000000000000000000000000000000000000000000000000000000000000000000000000000000000000000000000000000000000000000000000000000000000000000000000000000
0000000000000000000000000000000000000000000000000000000000000000000000000000000000000000000000000000000000000000000000000000000000000000000000000000000000000000000000000000000000000000000000000000000000000000000000000000000000000000000000000000000000000000
0000000000000000000000000000000000000000000000000000000000000000000000000000000000000000000000000000000000000000000000000000000000000000000000000000000000000000000000000000000000000000000000000000000000000000000000000000000000000000000000000000000000000000
0000000000000000000000000000000000000000000000000000000000000000000000000000000000000000000000000000000000000000000000000000000000000000000000000000000000000000000000000000000000000000000000000000000000000000000000000000000000000000000000000000000000000000
0000000000000000000000000000000000000000000000000000000000000000000000000000000000000000000000000000000000000000000000000000000000000000000000000000000000000000000000000000000000000000000000000000000000000000000000000000000000000000000000000000000000000000
0000000000000000000000000000000000000000000000000000000000000000000000000000000000000000000000000000000000000000000000000000000000000000000000000000000000000000000000000000000000000000000000000000000000000000000000000000000000000000000000000000000000000000
0000000000000000000000000000000000000000000000000000000000000000000000000000000000000000000000000000000000000000000000000000000000000000000000000000000000000000000000000000000000000000000000000000000000000000000000000000000000000000000000000000000000000000
